Dataset: processed_bboxes (GitHub, Ankovokin/VKR). Classes: free, occupied.

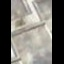
Label: free

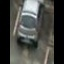
Label: occupied

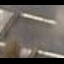
Label: free

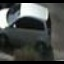
Label: occupied

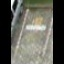
Label: free

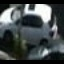
Label: occupied
